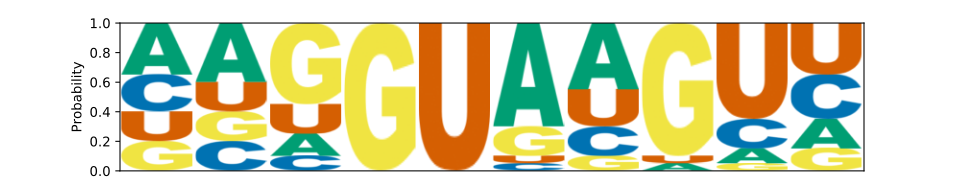

Values plotted in this chart, from the file beside it:
	A	C	G	U
0	0.35	0.25	0.2	0.2
1	0.4	0.2	0.2	0.2
2	0.15	0.1	0.55	0.2
3	0.0	0.0	1.0	0.0
4	0.0	0.0	0.0	1.0
5	0.7	0.05	0.2	0.05
6	0.45	0.2	0.1	0.25
7	0.05	0.0	0.9	0.05
8	0.1	0.2	0.05	0.65
9	0.2	0.3	0.15	0.35
